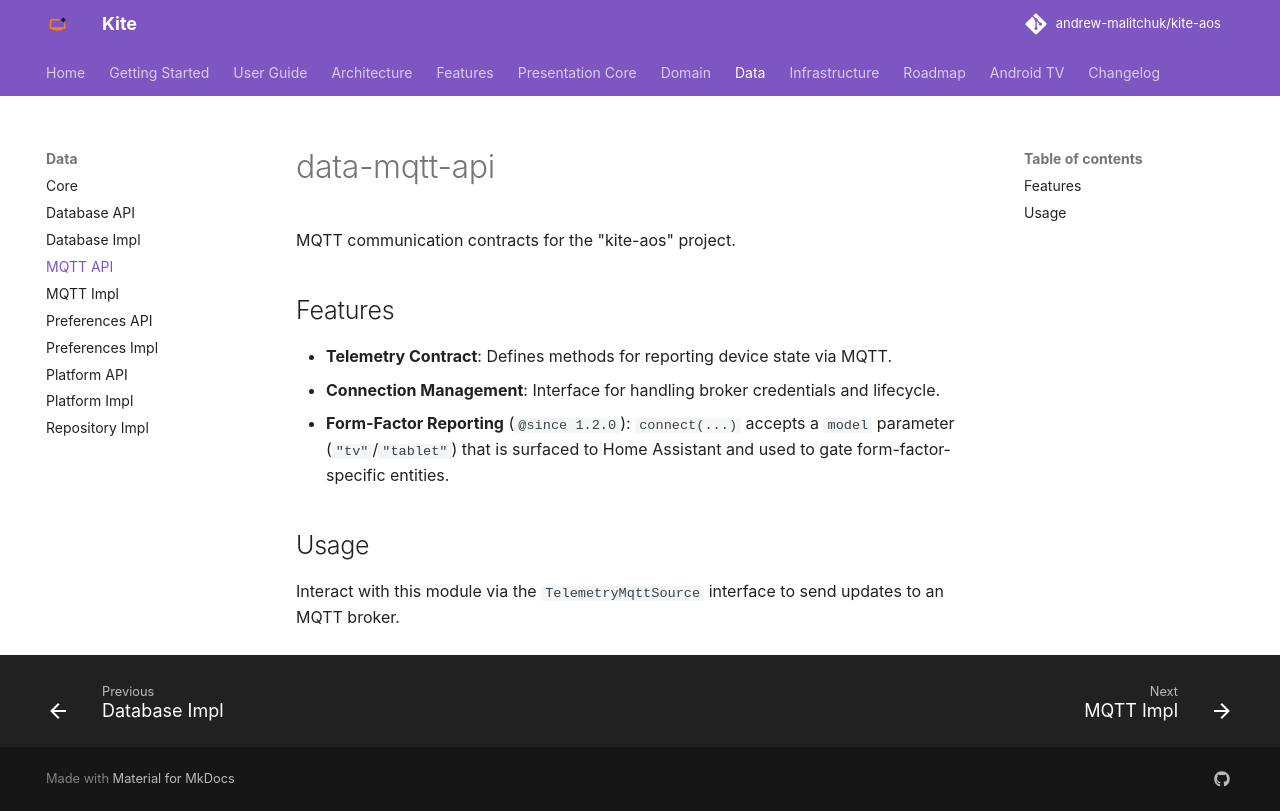

repository: andrew-malitchuk/kite-aos · page: modules/data-mqtt-api/index.html · generator: mkdocs

# data-mqtt-api

MQTT communication contracts for the "kite-aos" project.

## Features
- **Telemetry Contract**: Defines methods for reporting device state via MQTT.
- **Connection Management**: Interface for handling broker credentials and lifecycle.
- **Form-Factor Reporting** (`@since 1.2.0`): `connect(...)` accepts a `model` parameter (`"tv"`/`"tablet"`) that is surfaced to Home Assistant and used to gate form-factor-specific entities.

## Usage
Interact with this module via the `TelemetryMqttSource` interface to send updates to an MQTT broker.
